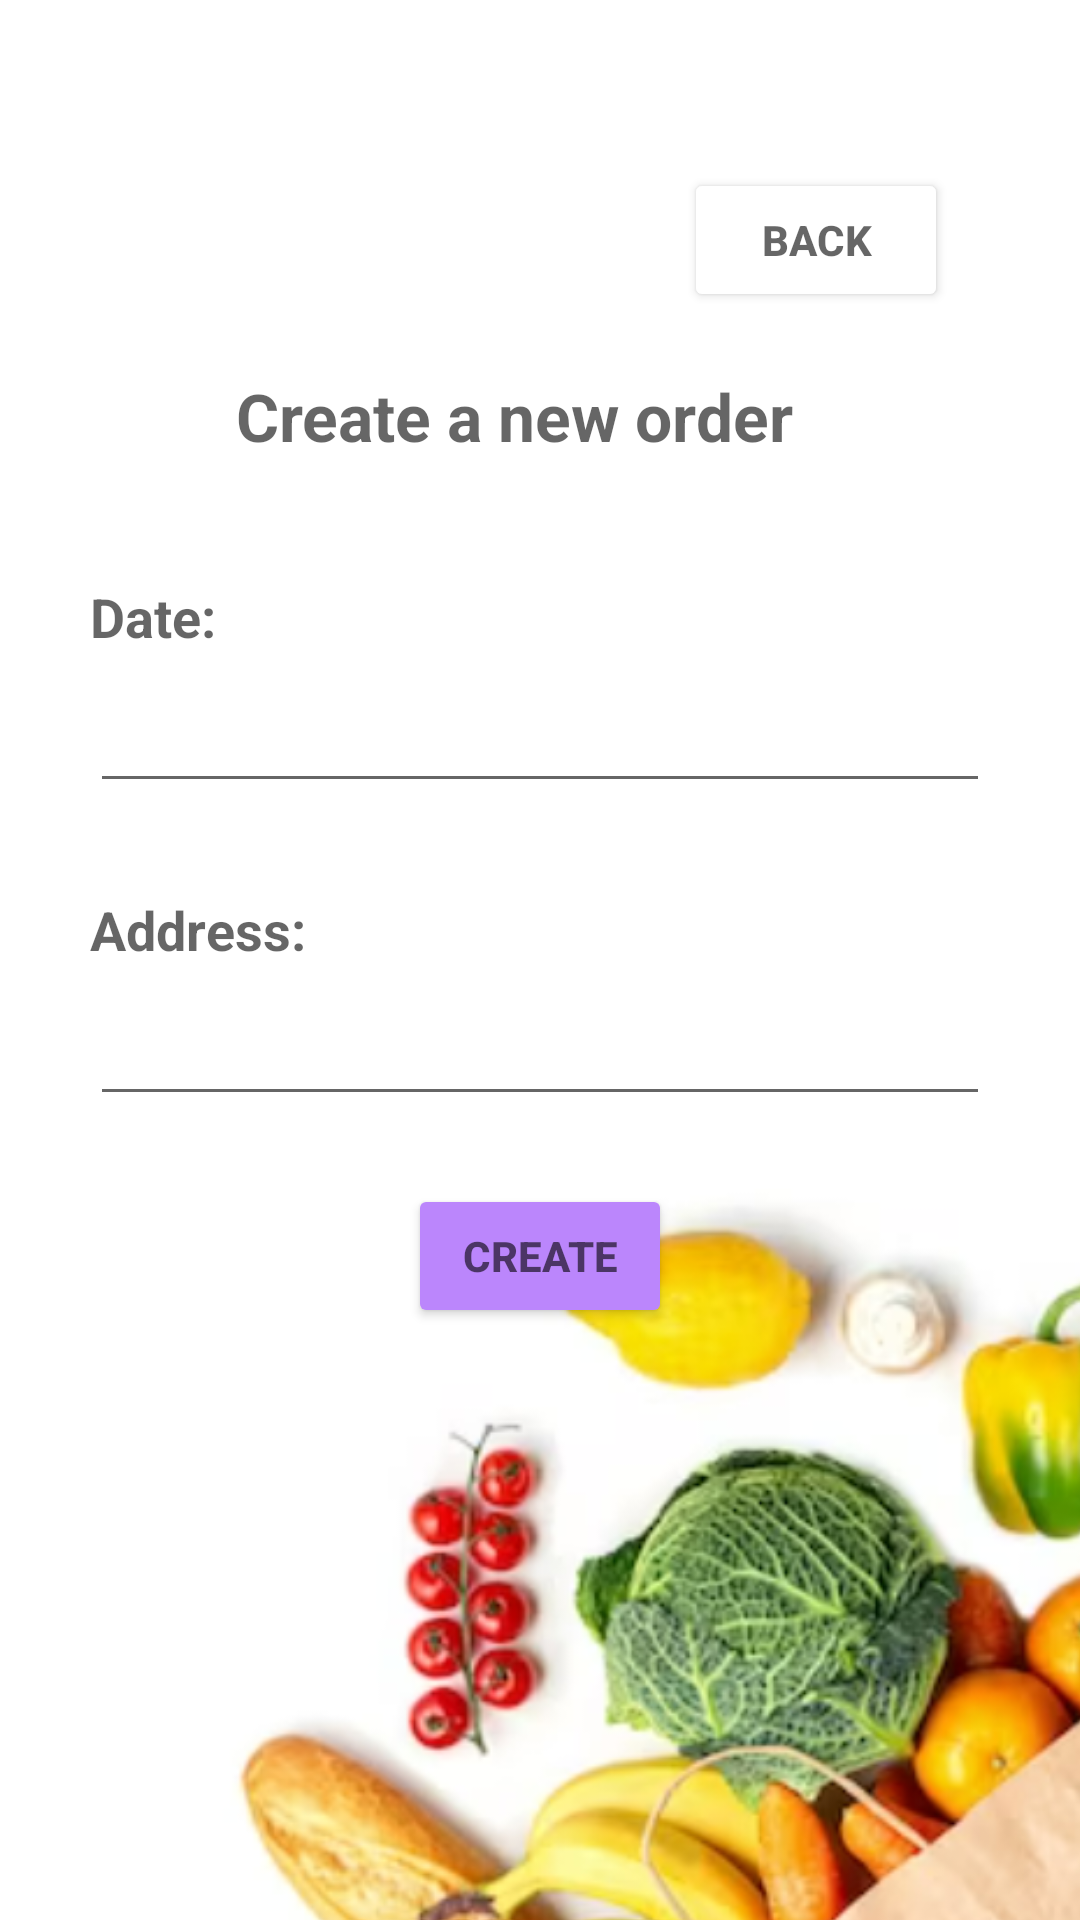

Android layout source for this screen:
<!-- AndroidManifest.xml: application theme Theme.Super_app -->
<!-- res/layout/fragment_new_order.xml -->
<?xml version="1.0" encoding="utf-8"?>
<androidx.constraintlayout.widget.ConstraintLayout xmlns:android="http://schemas.android.com/apk/res/android"
    xmlns:app="http://schemas.android.com/apk/res-auto"
    xmlns:tools="http://schemas.android.com/tools"
    android:layout_width="match_parent"
    android:layout_height="match_parent"
    tools:context=".NewOrderFragment">


    <ImageView
        android:id="@+id/imageView"
        android:layout_width="483dp"
        android:layout_height="715dp"
        app:layout_constraintStart_toStartOf="parent"
        app:layout_constraintTop_toTopOf="parent"
        app:srcCompat="@drawable/food_bag" />

    <Button
        android:id="@+id/backBtn"
        android:layout_width="wrap_content"
        android:layout_height="wrap_content"
        android:layout_marginTop="36dp"
        android:layout_marginEnd="44dp"
        android:text="@string/back"
        android:textColor="@color/text"
        android:textStyle="bold"
        app:backgroundTint="@color/white"
        app:cornerRadius="35dp"
        app:layout_constraintBottom_toTopOf="@+id/textWelcome"
        app:layout_constraintEnd_toEndOf="parent"
        app:layout_constraintTop_toTopOf="parent" />

    <TextView
        android:id="@+id/textWelcome"
        android:layout_width="wrap_content"
        android:layout_height="wrap_content"
        android:layout_marginTop="124dp"
        android:layout_marginEnd="30dp"
        android:backgroundTint="#1A343E"
        android:text="Create a new order"
        android:textColor="@color/text"
        android:textSize="22sp"
        android:textStyle="bold"
        app:layout_constraintEnd_toEndOf="parent"
        app:layout_constraintHorizontal_bias="0.546"
        app:layout_constraintStart_toStartOf="parent"
        app:layout_constraintTop_toTopOf="parent" />


    <LinearLayout
        android:id="@+id/linearLayout"
        android:layout_width="match_parent"
        android:layout_height="wrap_content"
        android:layout_marginTop="30dp"
        android:orientation="vertical"
        app:layout_constraintBottom_toBottomOf="parent"
        app:layout_constraintTop_toBottomOf="@+id/textWelcome"
        app:layout_constraintVertical_bias="0.0"
        tools:layout_editor_absoluteX="0dp">

        <TextView
            android:id="@+id/textViewDate"
            android:layout_width="wrap_content"
            android:layout_height="wrap_content"
            android:layout_marginStart="30dp"
            android:layout_marginTop="10dp"
            android:layout_marginEnd="10dp"
            android:text="Date:"
            android:textColor="@color/text"
            android:textSize="18sp"
            android:textStyle="bold" />

        <EditText
            android:id="@+id/editTextDate"
            android:layout_width="match_parent"
            android:layout_height="50dp"
            android:layout_marginStart="30dp"
            android:layout_marginEnd="30dp"
            android:layout_marginBottom="10dp"
            android:inputType="date"
            android:paddingStart="15dp"
            android:textColor="@color/text"
            app:cornerRadius="35dp" />

        <TextView
            android:id="@+id/textViewAddress"
            android:layout_width="wrap_content"
            android:layout_height="wrap_content"
            android:layout_marginStart="30dp"
            android:layout_marginTop="20dp"
            android:layout_marginEnd="30dp"
            android:text="Address:"
            android:textColor="@color/text"
            android:textSize="18sp"
            android:textStyle="bold" />

        <EditText
            android:id="@+id/editTextAddress"
            android:layout_width="match_parent"
            android:layout_height="50dp"
            android:layout_marginStart="30dp"
            android:layout_marginEnd="30dp"
            android:layout_marginBottom="10dp"
            android:inputType="textPostalAddress"
            android:paddingStart="15dp"
            android:textColor="@color/text"
            app:cornerRadius="35dp" />

    </LinearLayout>

    <Button
        android:id="@+id/buttonCreateOrder"
        android:layout_width="wrap_content"
        android:layout_height="wrap_content"
        android:text="Create"
        android:textColor="@color/text"
        android:textStyle="bold"
        app:backgroundTint="@color/purple_200"
        app:cornerRadius="35dp"
        app:layout_constraintBottom_toBottomOf="parent"
        app:layout_constraintEnd_toEndOf="parent"
        app:layout_constraintStart_toStartOf="parent"
        app:layout_constraintTop_toBottomOf="@+id/linearLayout"
        app:layout_constraintVertical_bias="0.06" />


</androidx.constraintlayout.widget.ConstraintLayout>
<!-- resources referenced by this layout -->
<resources>
  <color name="purple_200">#FFBB86FC</color>
  <color name="text">#99000000</color>
  <color name="white">#FFFFFFFF</color>
  <!-- drawable food_bag: png bitmap (drawable, 293527 bytes) -->
  <string name="back">Back</string>
  <style name="Theme.Super_app" parent="Theme.MaterialComponents.DayNight.DarkActionBar">
          
          <item name="colorPrimary">@color/purple_500</item>
          <item name="colorPrimaryVariant">@color/purple_700</item>
          <item name="colorOnPrimary">@color/white</item>
          
          <item name="colorSecondary">@color/teal_200</item>
          <item name="colorSecondaryVariant">@color/teal_700</item>
          <item name="colorOnSecondary">@color/black</item>
          
          <item name="android:statusBarColor">?attr/colorPrimaryVariant</item>
          
      </style>
  <color name="purple_500">#FF6200EE</color>
  <color name="purple_700">#FF3700B3</color>
  <color name="teal_200">#FF03DAC5</color>
  <color name="teal_700">#FF018786</color>
  <color name="black">#FF000000</color>
</resources>
